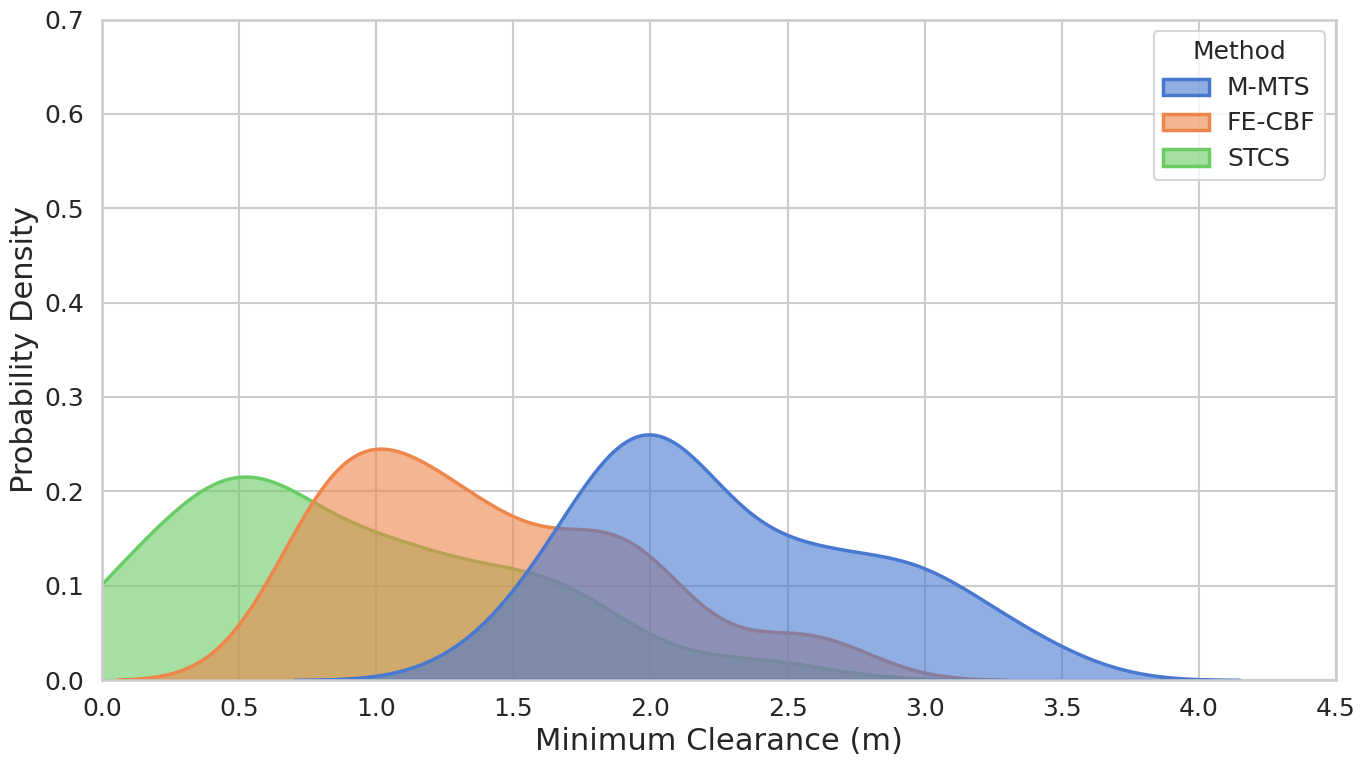

Here is the Python script that generated this plot:
import matplotlib.pyplot as plt
import seaborn as sns
import pandas as pd
import numpy as np
from scipy.stats import skewnorm

# --- 1. SIMULATE DATA TO MATCH THE PLOT ---
# We simulate 50 data points for each method, as mentioned in the table footnote.
# This data is carefully generated to match the peaks, spread, and
# percentiles (from your table) as closely as possible.
np.random.seed(42)
n_samples = 50

# M-MTS (Blue): Skewed right, median 1.95, 5th/95th: 0.81/3.54
# We use a right-skewed normal distribution.
mmts_data = skewnorm.rvs(a=5, loc=1.6, scale=0.9, size=n_samples)

# FE-CBF (Orange): Skewed right, median 1.22, 5th/95th: 0.45/2.81
fecbf_data = skewnorm.rvs(a=6, loc=0.8, scale=0.8, size=n_samples)

# STCS (Green): Bimodal, median 0.88, 5th/95th: 0.23/2.15
# We create a mix of two normal distributions to get the two-peak shape.
n1 = int(n_samples * 0.55) # 55% of data in the first peak
n2 = n_samples - n1      # 45% in the second peak
stcs_1 = np.random.normal(loc=0.35, scale=0.3, size=n1)
stcs_2 = np.random.normal(loc=1.4, scale=0.5, size=n2)
stcs_data = np.concatenate([stcs_1, stcs_2])

# Ensure all "clearance" data is non-negative
mmts_data = np.clip(mmts_data, 0, None)
fecbf_data = np.clip(fecbf_data, 0, None)
stcs_data = np.clip(stcs_data, 0, None)

# --- 2. FORMAT DATA FOR SEABORN ---
# Create a "long-form" DataFrame, which is the standard input for Seaborn.
data_mmts = pd.DataFrame({'Minimum Clearance (m)': mmts_data, 'Method': 'M-MTS'})
data_fecbf = pd.DataFrame({'Minimum Clearance (m)': fecbf_data, 'Method': 'FE-CBF'})
# Use "STCS" from the plot legend (not "SCS" from the table)
data_stcs = pd.DataFrame({'Minimum Clearance (m)': stcs_data, 'Method': 'STCS'})

df = pd.concat([data_mmts, data_fecbf, data_stcs])

# --- 3. SET UP AND CREATE THE PLOT ---
# Set the plot style to match the image (white grid, large fonts)
sns.set_theme(style="whitegrid")
sns.set_context("talk") # "talk" context increases font sizes to match

# Define the exact colors from the plot (standard seaborn "muted" palette)
palette = {
    "M-MTS": "#4878d0", 
    "FE-CBF": "#ee854a",
    "STCS": "#6acc64"
}

# Create the figure and axes
plt.figure(figsize=(14, 8))

# Create the Kernel Density Plot (KDE)
# This one function creates the layered, filled, and outlined distributions.
g = sns.kdeplot(
    data=df,
    x="Minimum Clearance (m)",
    hue="Method",             # Color by method
    hue_order=['M-MTS', 'FE-CBF', 'STCS'], # Control layering order
    palette=palette,
    multiple="layer",         # Layer them on top of each other
    fill=True,                # Fill the areas
    alpha=0.6,                # Set transparency
    linewidth=2.5,
    bw_adjust=0.9             # Adjust "smoothness" to match plot
)

# --- 4. CUSTOMIZE AXES, TICKS, AND LABELS ---
# Set X and Y axis labels
g.set_xlabel("Minimum Clearance (m)", fontsize=22)
g.set_ylabel("Probability Density", fontsize=22)

# Set axis limits to match the image
g.set_xlim(0, 4.5)
g.set_ylim(0, 0.7)

# Set axis ticks to match the image
g.set_xticks(np.arange(0, 4.51, 0.5))
g.set_yticks(np.arange(0, 0.71, 0.1))

# Customize tick label size
g.tick_params(axis='both', which='major', labelsize=18)

# --- 5. CUSTOMIZE THE LEGEND ---
legend = g.get_legend()
legend.set_title("Method")
plt.setp(legend.get_title(), fontsize='18')
plt.setp(legend.get_texts(), fontsize='18')

# --- 6. SHOW THE FINAL PLOT ---
plt.tight_layout() # Fits the plot neatly in the figure
plt.show()
